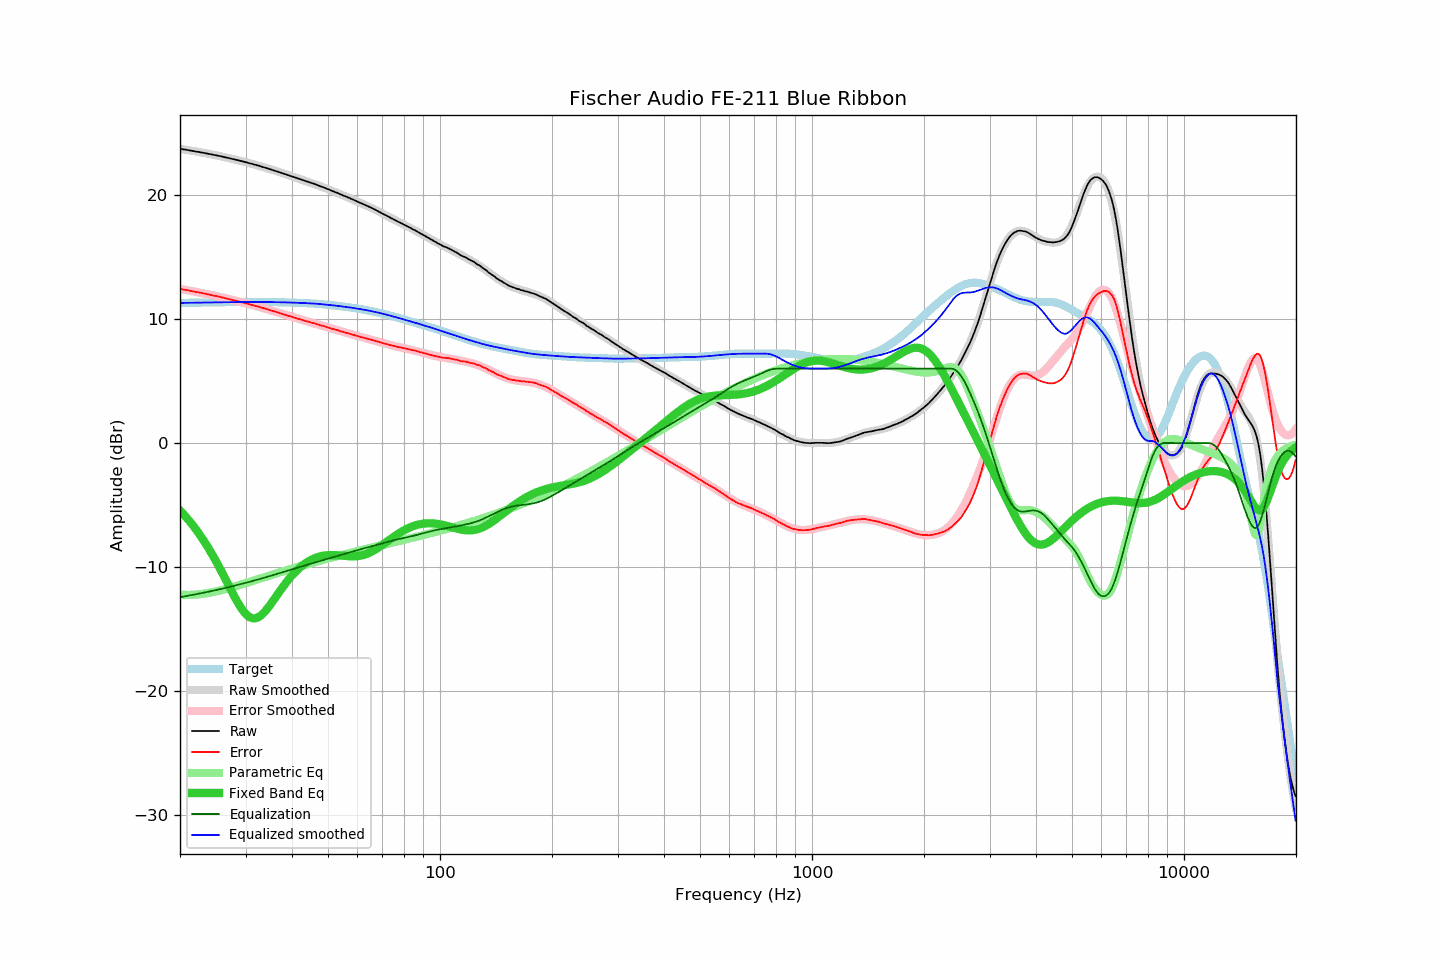

Values plotted in this chart, from the file beside it:
frequency, raw, error, smoothed, error_smoothed, equalization, parametric_eq, equalized_raw, equalized_smoothed, target
20.00, 23.71, 12.42, 23.71, 12.42, -12.42, -5.43, 11.29, 11.29, 11.29
20.20, 23.69, 12.40, 23.69, 12.40, -12.40, -5.57, 11.29, 11.29, 11.29
20.40, 23.67, 12.37, 23.67, 12.37, -12.37, -5.71, 11.30, 11.30, 11.30
20.61, 23.65, 12.35, 23.65, 12.35, -12.35, -5.85, 11.30, 11.30, 11.30
20.81, 23.63, 12.33, 23.63, 12.33, -12.33, -6.00, 11.30, 11.30, 11.30
21.02, 23.61, 12.31, 23.60, 12.30, -12.30, -6.15, 11.31, 11.30, 11.30
21.23, 23.58, 12.27, 23.58, 12.28, -12.28, -6.31, 11.30, 11.30, 11.30
21.44, 23.56, 12.25, 23.56, 12.25, -12.25, -6.47, 11.30, 11.31, 11.31
21.66, 23.54, 12.23, 23.54, 12.23, -12.23, -6.63, 11.31, 11.31, 11.31
21.87, 23.51, 12.20, 23.51, 12.20, -12.20, -6.80, 11.30, 11.31, 11.31
22.09, 23.49, 12.17, 23.49, 12.18, -12.18, -6.97, 11.31, 11.31, 11.31
22.31, 23.47, 12.15, 23.47, 12.15, -12.15, -7.15, 11.31, 11.31, 11.32
22.54, 23.45, 12.13, 23.44, 12.13, -12.13, -7.33, 11.32, 11.32, 11.32
22.76, 23.42, 12.10, 23.42, 12.10, -12.10, -7.52, 11.32, 11.32, 11.32
22.99, 23.40, 12.08, 23.40, 12.08, -12.08, -7.71, 11.32, 11.32, 11.32
23.22, 23.38, 12.06, 23.37, 12.05, -12.05, -7.91, 11.33, 11.32, 11.32
23.45, 23.35, 12.02, 23.35, 12.02, -12.02, -8.11, 11.32, 11.32, 11.33
23.69, 23.32, 11.99, 23.32, 12.00, -12.00, -8.32, 11.32, 11.33, 11.33
23.92, 23.30, 11.97, 23.30, 11.97, -11.97, -8.53, 11.33, 11.33, 11.33
24.16, 23.27, 11.94, 23.27, 11.94, -11.94, -8.74, 11.33, 11.33, 11.33
24.40, 23.25, 11.91, 23.25, 11.91, -11.91, -8.97, 11.33, 11.33, 11.33
24.65, 23.22, 11.88, 23.22, 11.89, -11.89, -9.19, 11.33, 11.34, 11.34
24.89, 23.20, 11.86, 23.20, 11.86, -11.86, -9.42, 11.34, 11.34, 11.34
25.14, 23.17, 11.83, 23.17, 11.83, -11.83, -9.66, 11.34, 11.34, 11.34
25.39, 23.15, 11.80, 23.14, 11.80, -11.80, -9.90, 11.35, 11.34, 11.34
25.65, 23.12, 11.77, 23.11, 11.77, -11.77, -10.14, 11.35, 11.34, 11.35
25.91, 23.09, 11.74, 23.09, 11.74, -11.74, -10.39, 11.35, 11.35, 11.35
26.16, 23.06, 11.71, 23.06, 11.71, -11.71, -10.64, 11.35, 11.35, 11.35
26.43, 23.03, 11.68, 23.03, 11.68, -11.68, -10.89, 11.35, 11.35, 11.35
26.69, 23.00, 11.65, 23.00, 11.65, -11.65, -11.15, 11.35, 11.35, 11.35
26.96, 22.97, 11.61, 22.97, 11.62, -11.62, -11.40, 11.35, 11.35, 11.36
27.23, 22.94, 11.58, 22.94, 11.59, -11.59, -11.66, 11.35, 11.36, 11.36
27.50, 22.91, 11.55, 22.91, 11.55, -11.55, -11.91, 11.36, 11.36, 11.36
27.77, 22.88, 11.52, 22.88, 11.52, -11.52, -12.16, 11.36, 11.36, 11.36
28.05, 22.85, 11.49, 22.85, 11.49, -11.49, -12.40, 11.36, 11.36, 11.36
28.33, 22.82, 11.46, 22.82, 11.46, -11.46, -12.64, 11.36, 11.36, 11.36
28.62, 22.79, 11.43, 22.79, 11.43, -11.43, -12.86, 11.36, 11.36, 11.36
28.90, 22.76, 11.39, 22.76, 11.39, -11.39, -13.08, 11.37, 11.36, 11.36
29.19, 22.73, 11.36, 22.72, 11.36, -11.36, -13.28, 11.37, 11.36, 11.37
29.48, 22.70, 11.33, 22.69, 11.33, -11.33, -13.47, 11.37, 11.37, 11.37
29.78, 22.66, 11.29, 22.66, 11.29, -11.29, -13.63, 11.37, 11.37, 11.37
30.08, 22.63, 11.26, 22.63, 11.26, -11.26, -13.78, 11.37, 11.37, 11.37
30.38, 22.59, 11.22, 22.59, 11.23, -11.23, -13.90, 11.36, 11.37, 11.37
30.68, 22.56, 11.19, 22.56, 11.19, -11.19, -14.00, 11.37, 11.37, 11.37
30.99, 22.52, 11.15, 22.52, 11.16, -11.16, -14.06, 11.36, 11.37, 11.37
31.30, 22.49, 11.12, 22.49, 11.12, -11.12, -14.11, 11.37, 11.37, 11.37
31.61, 22.45, 11.08, 22.45, 11.09, -11.09, -14.12, 11.36, 11.37, 11.37
31.93, 22.42, 11.05, 22.42, 11.05, -11.05, -14.11, 11.37, 11.37, 11.37
32.24, 22.38, 11.01, 22.38, 11.01, -11.01, -14.07, 11.36, 11.37, 11.37
32.57, 22.35, 10.98, 22.34, 10.98, -10.98, -14.01, 11.37, 11.37, 11.37
32.89, 22.31, 10.94, 22.30, 10.94, -10.94, -13.92, 11.37, 11.36, 11.37
33.22, 22.27, 10.90, 22.27, 10.90, -10.90, -13.81, 11.37, 11.36, 11.37
33.55, 22.23, 10.86, 22.23, 10.87, -10.87, -13.69, 11.36, 11.36, 11.36
33.89, 22.19, 10.82, 22.19, 10.83, -10.83, -13.55, 11.36, 11.36, 11.36
34.23, 22.15, 10.79, 22.15, 10.79, -10.79, -13.39, 11.36, 11.36, 11.36
34.57, 22.11, 10.75, 22.11, 10.75, -10.75, -13.23, 11.36, 11.36, 11.36
34.92, 22.07, 10.71, 22.07, 10.71, -10.71, -13.05, 11.36, 11.36, 11.36
35.27, 22.03, 10.67, 22.03, 10.67, -10.67, -12.88, 11.36, 11.36, 11.36
35.62, 21.99, 10.63, 21.99, 10.63, -10.63, -12.69, 11.36, 11.35, 11.36
35.97, 21.95, 10.59, 21.95, 10.59, -10.59, -12.51, 11.35, 11.35, 11.35
... 635 more rows
